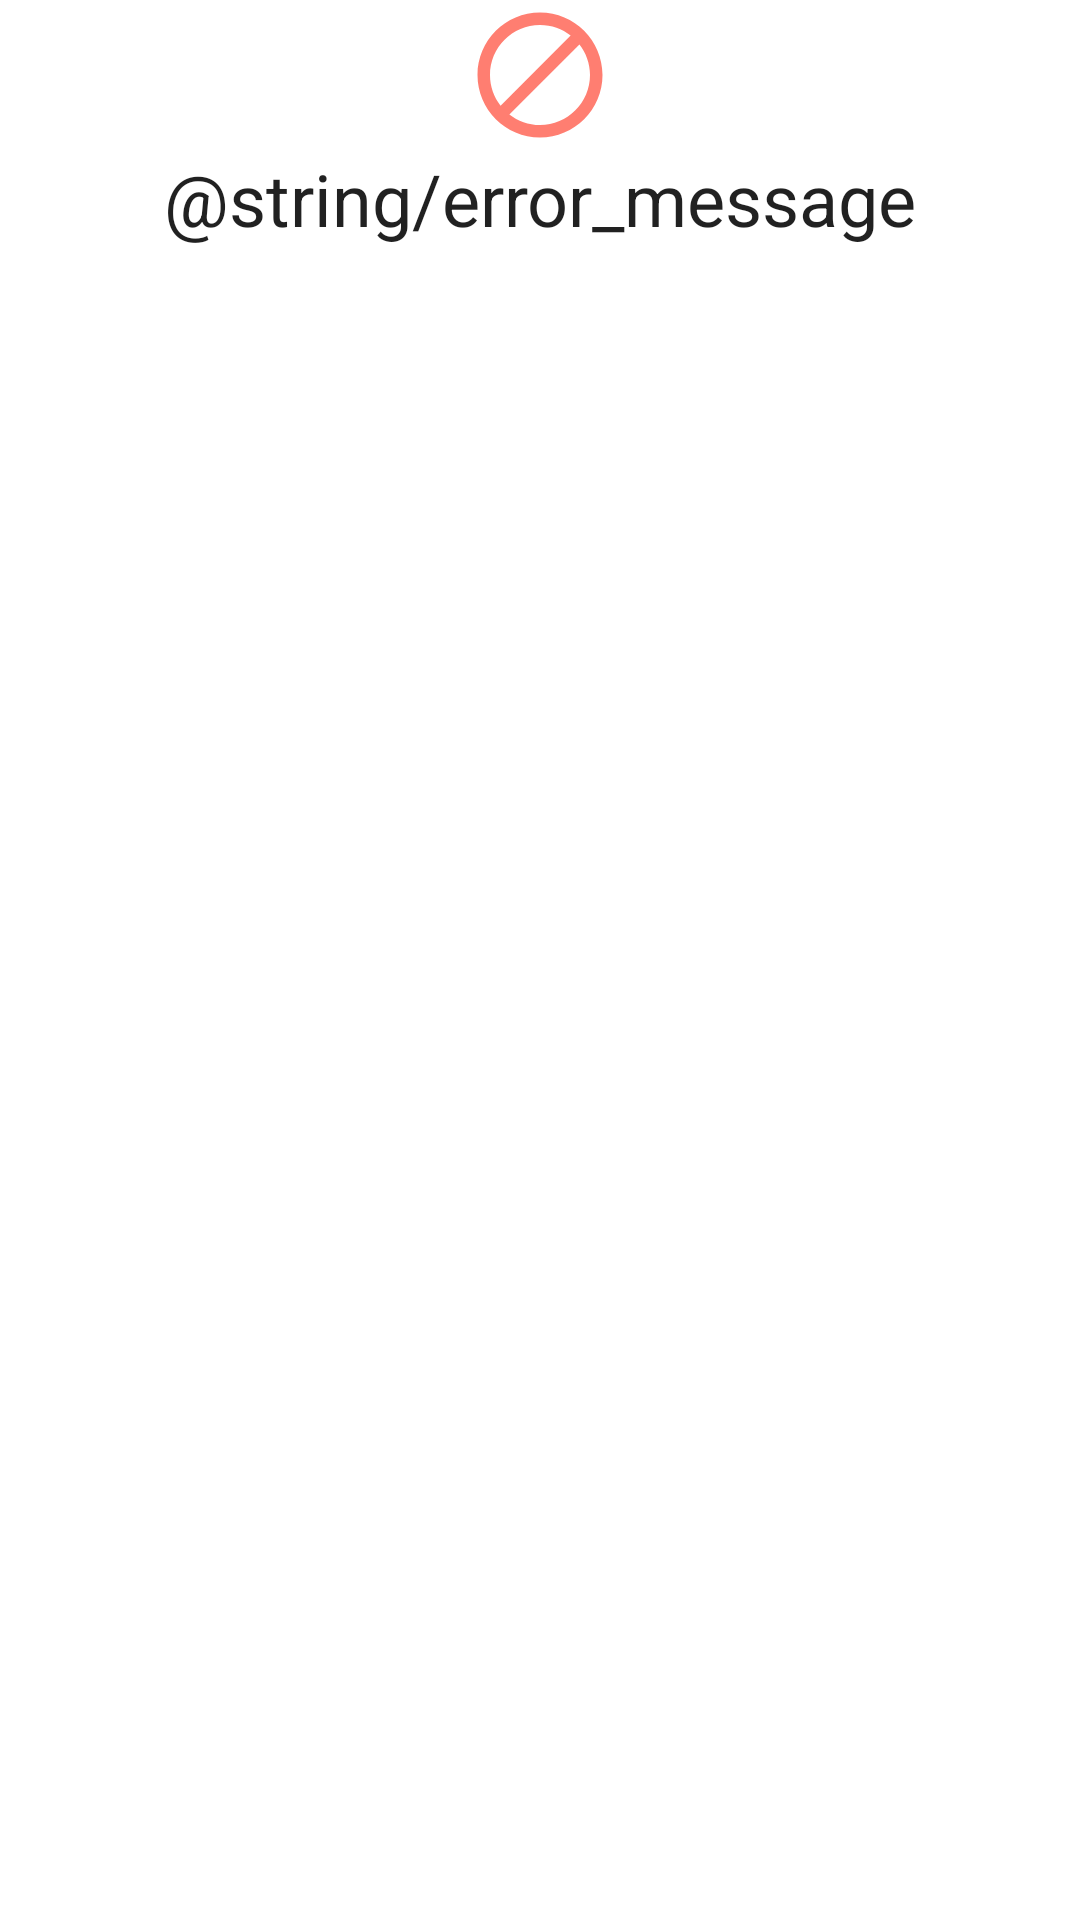

Here is an Android app screen rendered from its layout file. Give the layout XML and the strings, colors and styles it references.
<!-- AndroidManifest.xml: application theme Theme.NewsCorp -->
<!-- res/layout/error_view.xml -->
<?xml version="1.0" encoding="utf-8"?>
<layout xmlns:android="http://schemas.android.com/apk/res/android"
    xmlns:app="http://schemas.android.com/apk/res-auto">

    <androidx.constraintlayout.widget.ConstraintLayout
        android:id="@+id/container"
        android:layout_width="wrap_content"
        android:layout_height="wrap_content">

        <ImageView
            android:id="@+id/errorImage"
            android:layout_width="50dp"
            android:layout_height="50dp"
            android:src="@drawable/ic_error"
            app:layout_constraintEnd_toEndOf="parent"
            app:layout_constraintStart_toStartOf="parent"
            app:layout_constraintTop_toTopOf="parent" />

        <TextView
            android:layout_width="wrap_content"
            android:layout_height="wrap_content"
            android:text="@string/error_message"
            style="@style/TextAppearance.AppCompat.Headline"
            app:layout_constraintEnd_toEndOf="parent"
            app:layout_constraintStart_toStartOf="parent"
            app:layout_constraintTop_toBottomOf="@id/errorImage" />

    </androidx.constraintlayout.widget.ConstraintLayout>
</layout>
<!-- resources referenced by this layout -->
<resources>
  <!-- drawable ic_error (drawable) -->
  <vector android:height="24dp" android:tint="#FF7E71"
      android:viewportHeight="24" android:viewportWidth="24"
      android:width="24dp" xmlns:android="http://schemas.android.com/apk/res/android">
      <path android:fillColor="@android:color/white" android:pathData="M12,2C6.48,2 2,6.48 2,12s4.48,10 10,10 10,-4.48 10,-10S17.52,2 12,2zM4,12c0,-4.42 3.58,-8 8,-8 1.85,0 3.55,0.63 4.9,1.69L5.69,16.9C4.63,15.55 4,13.85 4,12zM12,20c-1.85,0 -3.55,-0.63 -4.9,-1.69L18.31,7.1C19.37,8.45 20,10.15 20,12c0,4.42 -3.58,8 -8,8z"/>
  </vector>
  <style name="Theme.NewsCorp" parent="Theme.MaterialComponents.DayNight.DarkActionBar">
          
          <item name="colorPrimary">@color/purple_500</item>
          <item name="colorPrimaryVariant">@color/purple_700</item>
          <item name="colorOnPrimary">@color/white</item>
          
          <item name="colorSecondary">@color/teal_200</item>
          <item name="colorSecondaryVariant">@color/teal_700</item>
          <item name="colorOnSecondary">@color/black</item>
          
          <item name="android:statusBarColor" tools:targetApi="l">?attr/colorPrimaryVariant</item>
          
      </style>
  <!-- not gathered from this repository: default colours our renderer supplied (Android Studio template values) -->
  <color name="purple_500">#FF6200EE</color>
  <color name="purple_700">#FF3700B3</color>
  <color name="teal_200">#FF03DAC5</color>
  <color name="teal_700">#FF018786</color>
  <color name="black">#FF000000</color>
  <color name="white">#FFFFFFFF</color>
</resources>
